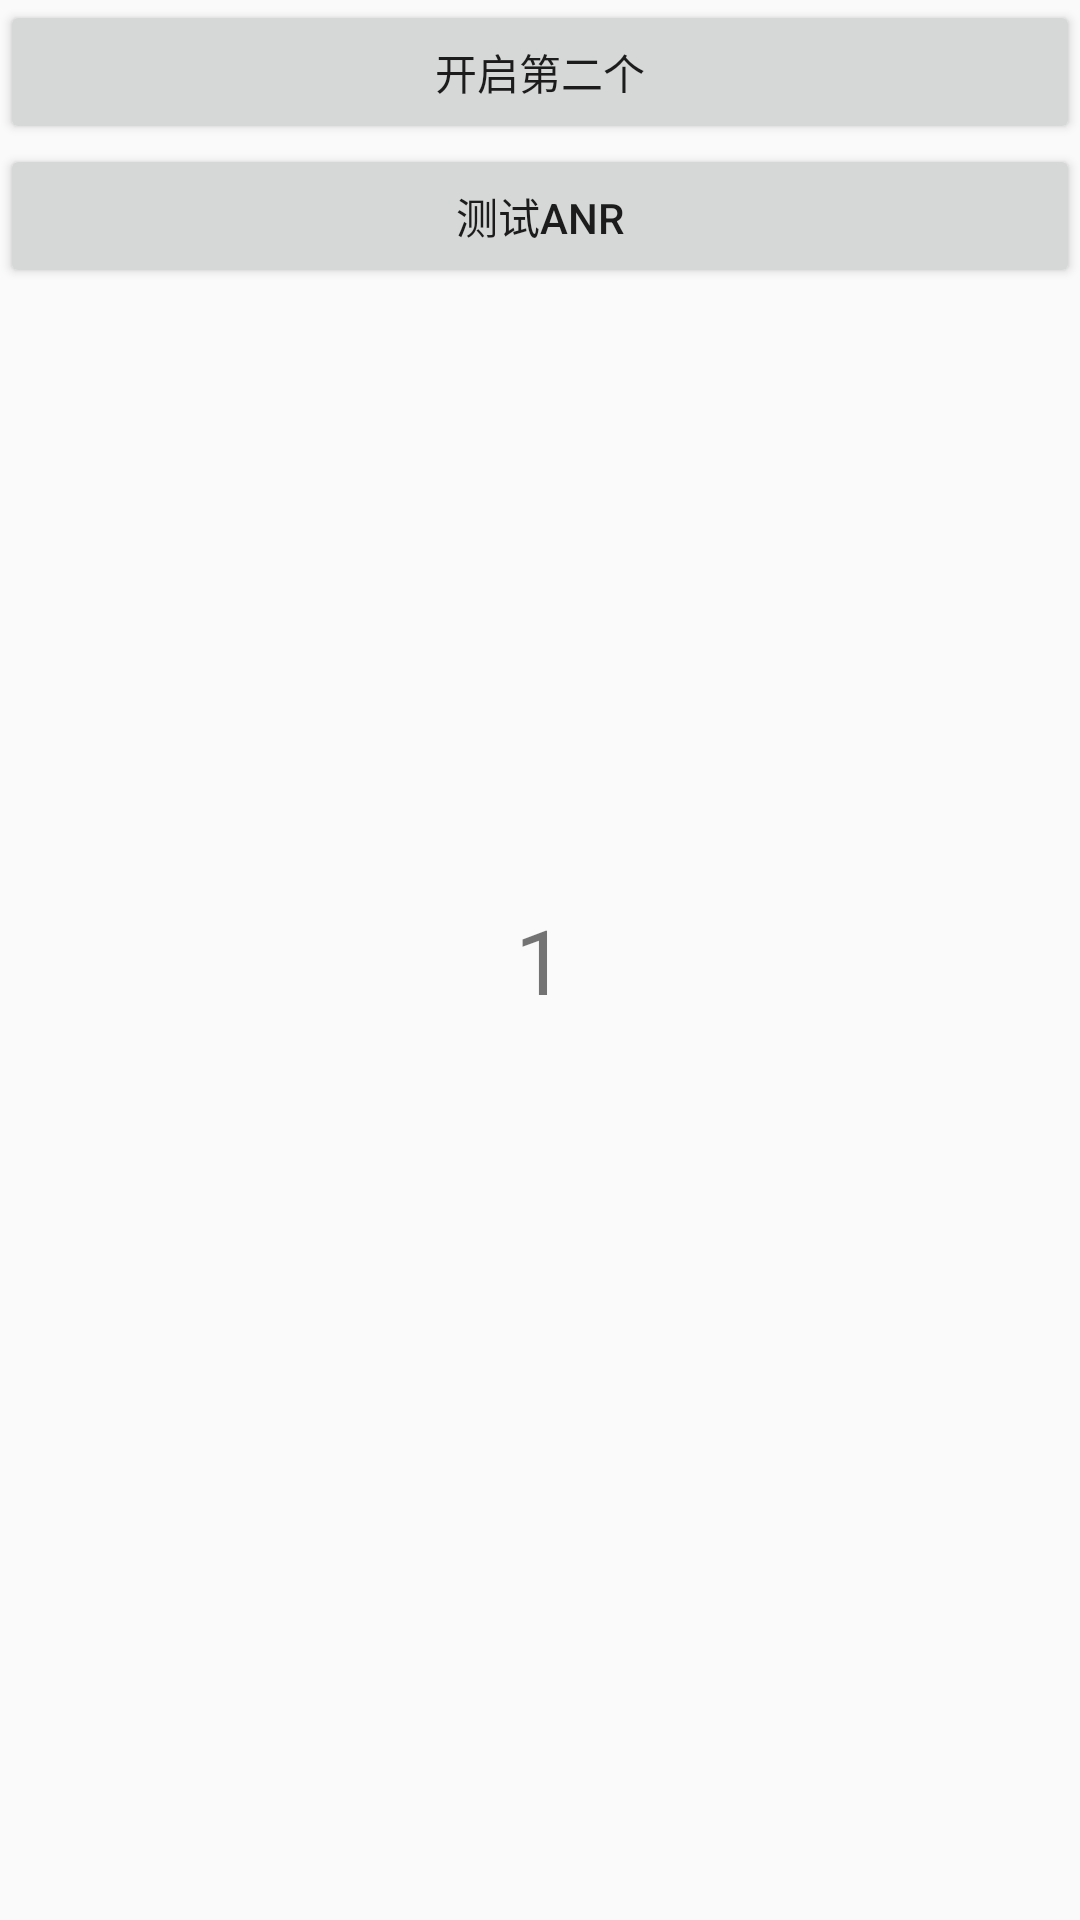

Layout XML and referenced resources for this Android screen:
<!-- AndroidManifest.xml: application theme AppTheme -->
<!-- res/layout/activity_one.xml -->
<?xml version="1.0" encoding="utf-8"?>
<androidx.constraintlayout.widget.ConstraintLayout xmlns:android="http://schemas.android.com/apk/res/android"
    xmlns:app="http://schemas.android.com/apk/res-auto"
    xmlns:tools="http://schemas.android.com/tools"
    android:layout_width="match_parent"
    android:layout_height="match_parent"
    tools:context=".demo.OneActivity">

    <Button
        android:id="@+id/bt_one"
        android:layout_width="match_parent"
        android:layout_height="wrap_content"
        android:onClick="openTwo"
        android:text="开启第二个"
        app:layout_constraintLeft_toLeftOf="parent"
        app:layout_constraintRight_toRightOf="parent"
        app:layout_constraintTop_toTopOf="parent" />

    <Button
        android:id="@+id/bt_test_anr"
        android:layout_width="match_parent"
        android:layout_height="wrap_content"
        android:onClick="testAnr"
        android:text="测试ANR"
        app:layout_constraintLeft_toLeftOf="parent"
        app:layout_constraintRight_toRightOf="parent"
        app:layout_constraintTop_toBottomOf="@id/bt_one" />

    <TextView
        android:layout_width="match_parent"
        android:layout_height="match_parent"
        android:gravity="center"
        android:text="1"
        app:layout_constraintTop_toBottomOf="@id/bt_test_anr"
        android:textSize="30sp" />
</androidx.constraintlayout.widget.ConstraintLayout>
<!-- resources referenced by this layout -->
<resources>
  <style name="AppTheme" parent="Theme.AppCompat.Light.DarkActionBar">
          
          <item name="colorPrimary">@color/colorPrimary</item>
          <item name="colorPrimaryDark">@color/colorPrimaryDark</item>
          <item name="colorAccent">@color/colorAccent</item>
      </style>
  <color name="colorPrimary">#6200EE</color>
  <color name="colorPrimaryDark">#3700B3</color>
  <color name="colorAccent">#03DAC5</color>
</resources>
